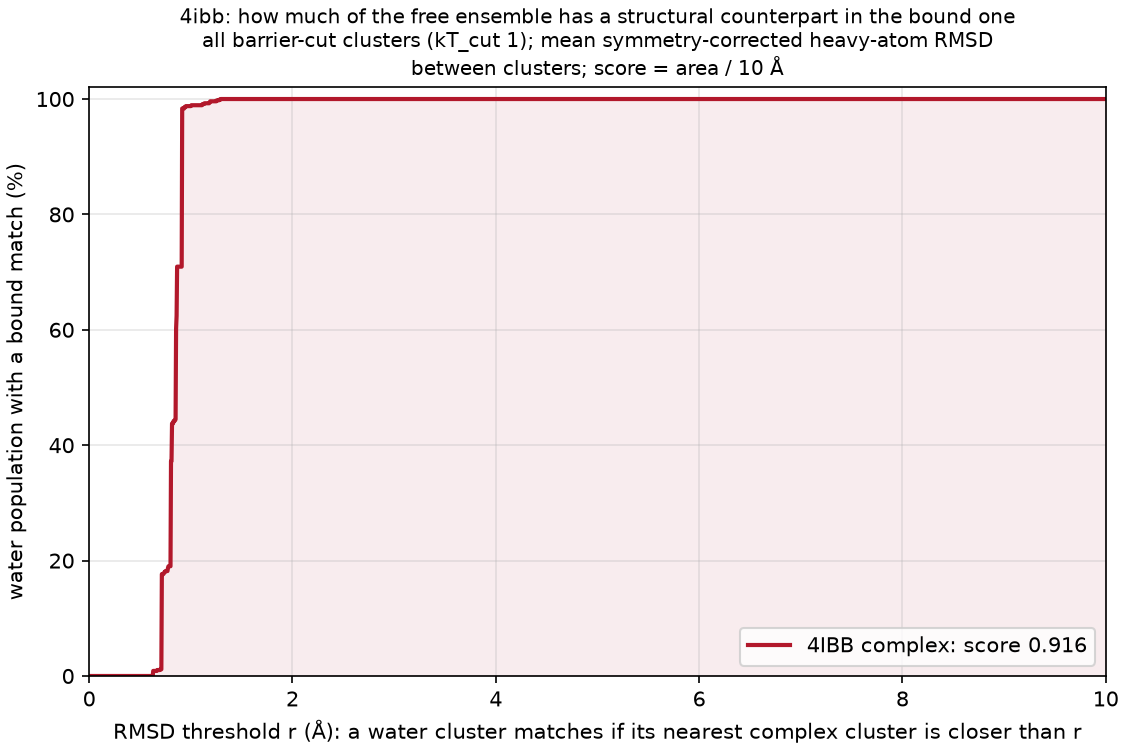

Data behind this chart, as committed beside it:
complex, water_cluster, water_mass, dmin_rmsd, best_complex_cluster, best_complex_mass
4IBB, A, 0.2723, 0.914, A, 0.5321
4IBB, AA, 0.001133, 1.276, E, 0.02965
4IBB, AB, 0.0011, 0.9532, R, 0.00135
4IBB, AC, 0.001067, 1.183, E, 0.02965
4IBB, B, 0.1821, 0.8048, I, 0.00245
4IBB, C, 0.165, 0.7142, C, 0.0968
4IBB, D, 0.1572, 0.8539, B, 0.2309
4IBB, E, 0.08527, 0.8629, O, 0.0015
4IBB, F, 0.06527, 0.8113, F, 0.0098
4IBB, G, 0.02203, 0.8559, G, 0.00905
4IBB, H, 0.0088, 0.6278, E, 0.02965
4IBB, I, 0.005267, 0.7733, E, 0.02965
4IBB, J, 0.004033, 0.8268, G, 0.00905
4IBB, K, 0.0031, 0.7786, E, 0.02965
4IBB, L, 0.002967, 0.9356, N, 0.0016
4IBB, M, 0.0023, 1.185, E, 0.02965
4IBB, N, 0.002067, 1.114, E, 0.02965
4IBB, O, 0.001967, 0.8454, E, 0.02965
4IBB, P, 0.0019, 0.7497, G, 0.00905
4IBB, Q, 0.001867, 0.9142, N, 0.0016
4IBB, R, 0.0017, 1.254, E, 0.02965
4IBB, S, 0.0017, 0.7332, E, 0.02965
4IBB, T, 0.0017, 0.7397, E, 0.02965
4IBB, U, 0.001567, 1.004, G, 0.00905
4IBB, V, 0.001533, 0.6661, E, 0.02965
4IBB, W, 0.001333, 1.134, E, 0.02965
4IBB, X, 0.001333, 0.8367, N, 0.0016
4IBB, Y, 0.001267, 0.6984, E, 0.02965
4IBB, Z, 0.001133, 1.291, E, 0.02965
